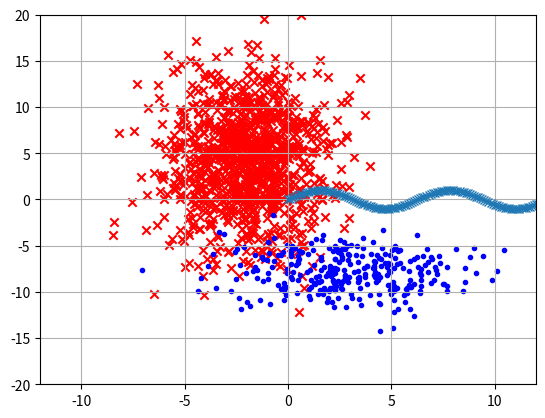
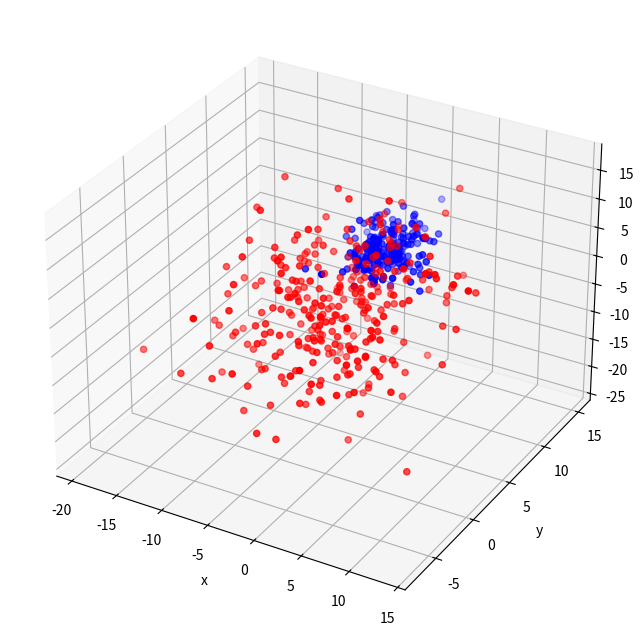
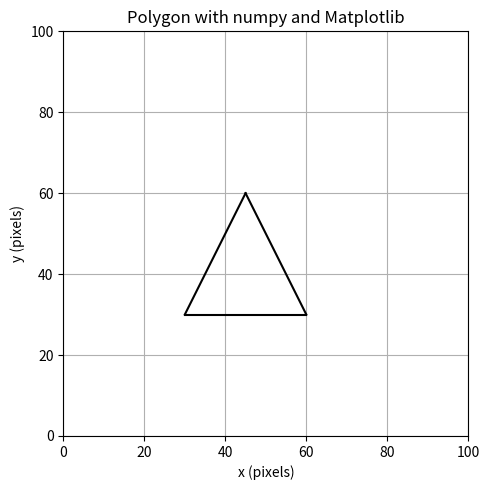
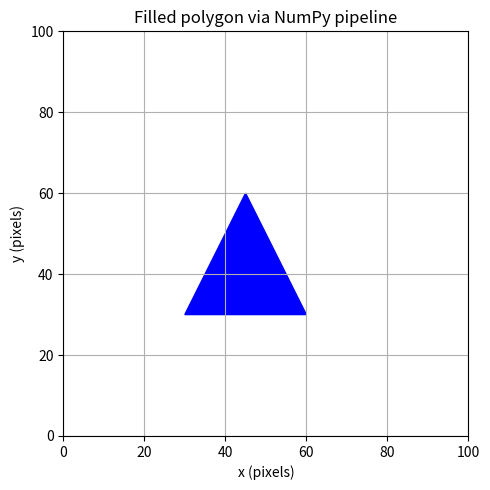
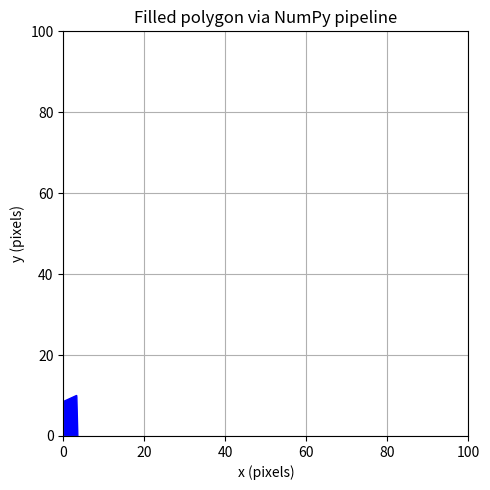
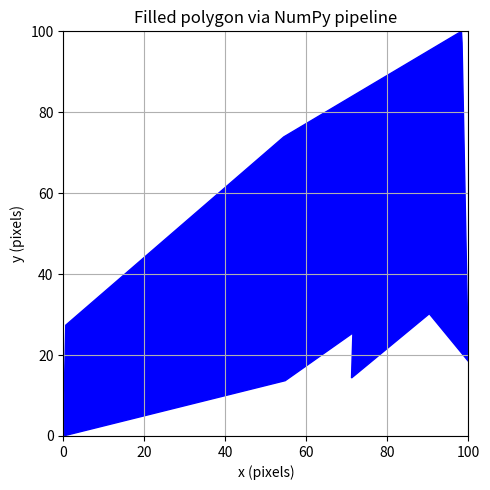

These charts were generated, in order, by the following Python code: (Note: this script raises an exception after producing the figures.)
import numpy as np

L=[[1, 2, 3, 4], [5, 6, 7,8], [9, 10, 11,12]]
x = np.array(L)
x

print("The dimensions of this array is:",  np.shape(x))
type(x)

# first row
print("first row:", x[0])
print("second element of first row:", x[0][1])

print("1st row:", x[0,:])
print("2nd and 3rd columns of 2nd row:", x[1, 2:4])
print("2nd and 3rd columns of 1st and 2nd row:\n", x[0:2, 2:4])
print("1st and 4th columns of 1st and 2rd row:\n", x[0:2, [0,3]])


y=x.astype(float)
print("Converted x to floating point")
print(y)

#slice it into a square matrix with cols 4,1 and 1(repeated)
z=y[:, [3,0,0]]
z[2][1]=0
print("\nA square matrix")
print(z)

print("\nIts transpose")
print(np.transpose(z))

print("\nIts inverse")
z_i=np.linalg.inv(z)
print(z_i)

#Let's check if it's really an inverse
print("\nZ . Z' = Identity (notice the rounding errors!)")
print(z_i.dot(z))

print("\nGet the eigenvalues and eigenvectors")
evalues, evectors=np.linalg.eig(z)
print("Eigenvalues:", evalues)
print("Eigenvectors:")
print(evectors)

#create a new matrix (5 x 3) with random values
A=np.random.normal(size=15)
A=np.reshape(A,(3, 5))

print("A new matrix:")
print(A)
print("\nOveral mean", np.mean(A))
print("Means by row", np.mean(A, axis=0))
print("Means by column", np.mean(A, axis=1))

print("\nCovariance matrix")
cm=np.cov(A)
print(cm)

#this will proven important later on
print("\nEigenvalues and eigenvectors of the covariance matrix")
evalues, evectors=np.linalg.eig(cm)
print("Eigenvalues:", evalues)
print("Eigenvectors:")
print(evectors)

# We use the 'inline' backend only in Jupyter
# This allows the matplotlib graphs to be included in the notebook next to the code
%matplotlib inline

import matplotlib.pyplot as plt
# Generate a sequence of integers
x = np.arange(0, 5*np.pi, 0.1)

# create a second array using sinus
y = np.sin(x)

# The plot function makes a line chart of one array against another
plt.plot(x, y, marker="x")
plt.show()

x1 = np.random.normal(-2, 2, size=1000)
y1 = np.random.normal( 4, 5, size=1000)
x2 = np.random.normal(3, 3, size=300)
y2 = np.random.normal(-8, 2, size=300)

plt.scatter(x1, y1, marker="x", color="red")
plt.scatter(x2, y2, marker=".", color="blue")
plt.xlim(-12, 12)
plt.ylim(-20, 20)
plt.grid()
plt.show()

x1 = np.random.normal(-2, 5, size=300)
y1 = np.random.normal( 4, 4, size=300)
z1 = np.random.normal(-2, 7, size=300)

x2 = np.random.normal(0, 2, size=200)
y2 = np.random.normal(8, 2, size=200)
z2 = np.random.normal( 4, 2, size=200)

fig = plt.figure(figsize=(8,10))
ax = plt.axes(projection='3d')
ax.scatter3D(x2, y2, z2, color='blue')
ax.scatter3D(x1, y1, z1, color='red')
ax.set_xlabel('x')
ax.set_ylabel('y')
ax.set_zlabel('z')
plt.show()
#plt.xlim(-12, 12)
#plt.ylim(-20, 20)
#plt.grid()
#plt.show()

width=100
height=100
vertices=np.array([[30, 30], [45, 60], [60, 30]], dtype=float)


plt.figure(figsize=(5,5))
for i in range(len(vertices)-1):
    x = [vertices[i,0], vertices[i+1,0]]
    y = [vertices[i,1], vertices[i+1,1]]
    plt.plot(x, y, c="k")

#link the last edge to the first
x = [vertices[0,0], vertices[-1,0]]
y = [vertices[0,1], vertices[-1,1]]
plt.plot(x, y, c="k")

plt.xlim(0, width)
plt.ylim(0, height)
plt.title("Polygon with numpy and Matplotlib")
plt.xlabel("x (pixels)")
plt.ylabel("y (pixels)")
plt.tight_layout()
plt.grid()
plt.show()

def draw_filled_polygon(vertices, height, width, color="k"):

    plt.figure(figsize=(5,5))
    plt.fill(vertices[:, 0], vertices[:, 1], color=color)    
    plt.xlim(0, width)
    plt.ylim(0, height)
    plt.title("Filled polygon via NumPy pipeline")
    plt.xlabel("x (pixels)")
    plt.ylabel("y (pixels)")
    plt.tight_layout()
    plt.grid()
    plt.show()

draw_filled_polygon(vertices, height, width, "blue")

def get_irregular_polygon(num_vertices, min_radius, max_radius):
    angles = np.sort(np.random.uniform(0, 2 * np.pi, num_vertices))
    radii = np.random.uniform(min_radius, max_radius, num_vertices)
    x = radii * np.cos(angles)
    y = radii * np.sin(angles)
    vertices = np.vstack((x, y)).T   #check this line! What is happening here? 
    
    return vertices

num_vertices=10
min_radius= 2
max_radius=20
polygon = get_irregular_polygon(num_vertices, min_radius, max_radius)


draw_filled_polygon(polygon, height, width, "blue")

maxs=polygon.max(axis=0)
mins=polygon.min(axis=0)

scaled_polygon = (polygon-mins)/(maxs-mins) *np.array([width, height])

draw_filled_polygon(scaled_polygon, height, width, "blue")


def draw_polygonal_mesh(vertices, edges, height, width, color="k", title=None):
    plt.figure(figsize=(5,5))
    for i,j in edges:
        x = [vertices[i,0], vertices[j,0]]
        y = [vertices[i,1], vertices[j,1]]
        plt.plot(x, y, c="k")
    plt.xlim(0, width)
    plt.ylim(0, height)
    if title is None: title="Polygon with numpy and Matplotlib"
    plt.title(title)
    
    plt.xlabel("x (pixels)")
    plt.ylabel("y (pixels)")
    plt.tight_layout()
    plt.grid()
    plt.show()


width=100
height=100
vertices=np.array([[30, 30], [45, 60], [60, 30]], dtype=float)
edges=[(0,1), (1,2), (2,0)]
draw_polygonal_meshes(vertices, edges, height, width, "k")

vertices=np.array([[30, 30], [30, 60], [60, 60], [60,30], 
                  [40, 70], [70, 70], [70,40]], dtype=float)
edges=[(0,1), (1,2), (2,3), (3,0),
      (1,4), (4,5), (5,6),
      (2,5), (3,6)]

draw_polygonal_mesh(vertices, edges, height, width, "k", title="Ceci n'est pas un cube")